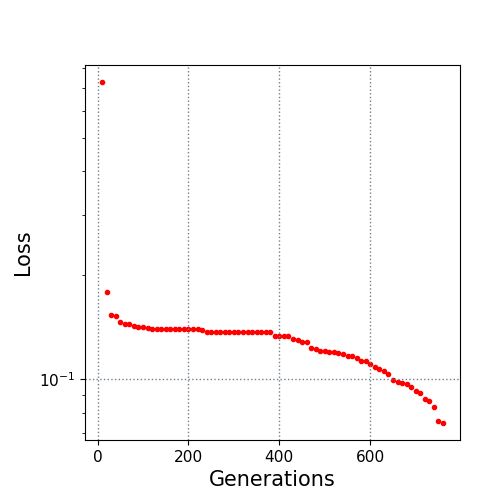

The file beside this chart, header and first rows:
10.0, 0.726443
20.0, 0.1794
30.0, 0.1536
40.0, 0.1527
50.0, 0.1467
60.0, 0.1448
70.0, 0.1448
80.0, 0.1426
90.0, 0.1415
100.0, 0.1415
110.0, 0.1409
120.0, 0.1398
130.0, 0.1398
140.0, 0.1398
150.0, 0.1398
160.0, 0.1398
170.0, 0.1398
180.0, 0.1398
190.0, 0.1397
200.0, 0.1397
210.0, 0.1397
220.0, 0.1397
230.0, 0.1389
240.0, 0.137
250.0, 0.137
260.0, 0.137
270.0, 0.137
280.0, 0.137
290.0, 0.137
300.0, 0.137
310.0, 0.137
320.0, 0.137
330.0, 0.137
340.0, 0.137
350.0, 0.1369
360.0, 0.1369
370.0, 0.1369
380.0, 0.1369
390.0, 0.1333
400.0, 0.1333
410.0, 0.1333
420.0, 0.1333
430.0, 0.1311
440.0, 0.1298
450.0, 0.1284
460.0, 0.1284
470.0, 0.1232
480.0, 0.1225
490.0, 0.1207
500.0, 0.1203
510.0, 0.1202
520.0, 0.1202
530.0, 0.1189
540.0, 0.1181
550.0, 0.1168
560.0, 0.1168
570.0, 0.1148
580.0, 0.1132
590.0, 0.1132
600.0, 0.1109
610.0, 0.1084
... 15 more rows
